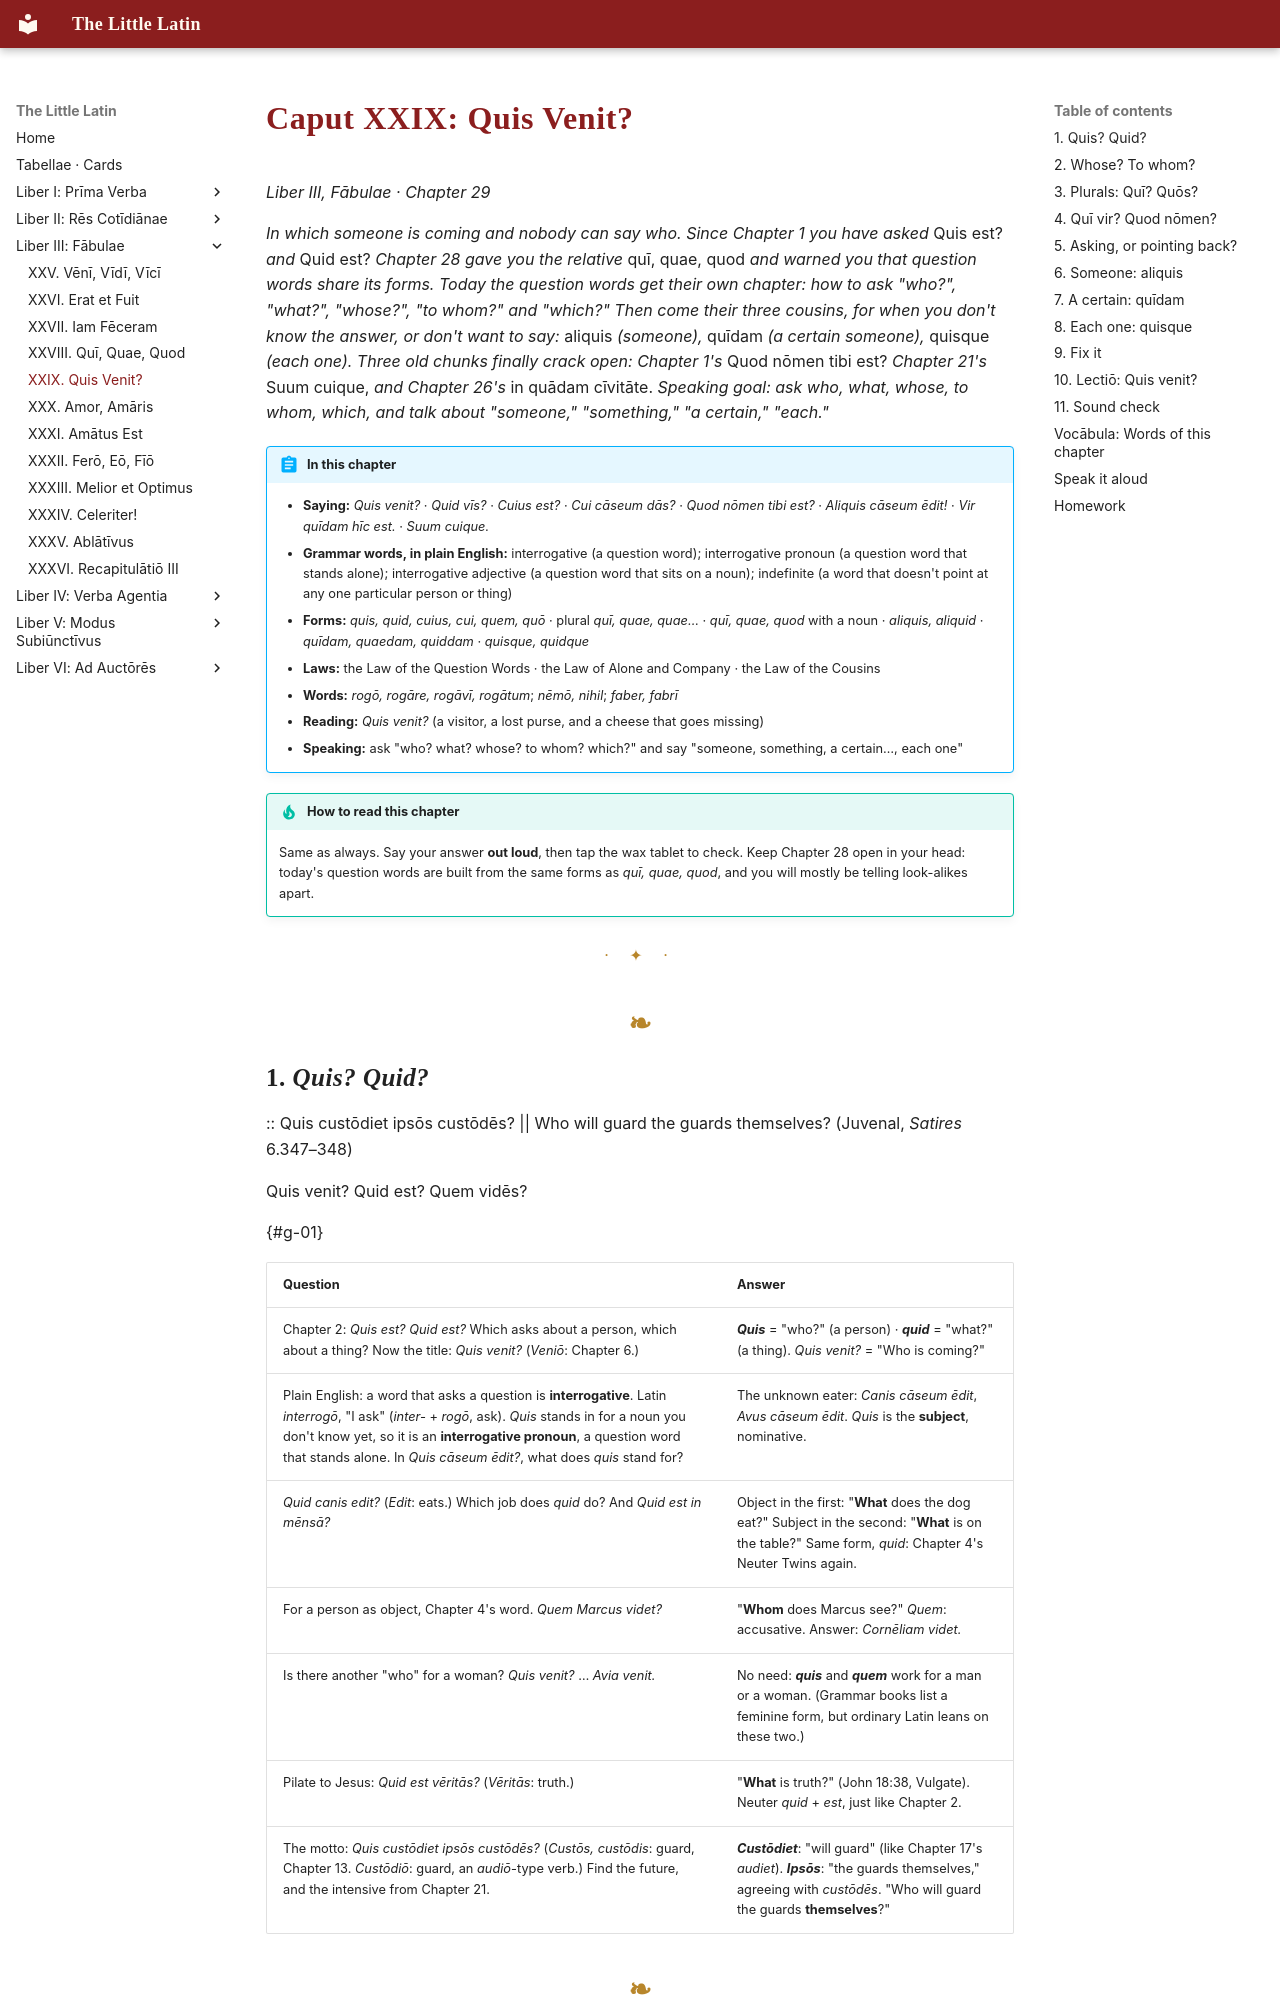

repository: watmin/the-little-latin · page: liber-iii/05-quis-venit/index.html · generator: mkdocs

# Caput XXIX: Quis Venit?

*Liber III, Fābulae · Chapter 29*

*In which someone is coming and nobody can say who. Since Chapter 1 you have asked* Quis est? *and* Quid est? *Chapter 28 gave you the relative* quī, quae, quod *and warned you that question words share its forms. Today the question words get their own chapter: how to ask "who?", "what?", "whose?", "to whom?" and "which?" Then come their three cousins, for when you don't know the answer, or don't want to say:* aliquis *(someone),* quīdam *(a certain someone),* quisque *(each one). Three old chunks finally crack open: Chapter 1's* Quod nōmen tibi est? *Chapter 21's* Suum cuique, *and Chapter 26's* in quādam cīvitāte. *Speaking goal: ask who, what, whose, to whom, which, and talk about "someone," "something," "a certain," "each."*

!!! abstract "In this chapter"
    - **Saying:** *Quis venit?* · *Quid vīs?* · *Cuius est?* · *Cui cāseum dās?* · *Quod nōmen tibi est?* · *Aliquis cāseum ēdit!* · *Vir quīdam hīc est.* · *Suum cuique.*
    - **Grammar words, in plain English:** interrogative (a question word); interrogative pronoun (a question word that stands alone); interrogative adjective (a question word that sits on a noun); indefinite (a word that doesn't point at any one particular person or thing)
    - **Forms:** *quis, quid, cuius, cui, quem, quō* · plural *quī, quae, quae…* · *quī, quae, quod* with a noun · *aliquis, aliquid* · *quīdam, quaedam, quiddam* · *quisque, quidque*
    - **Laws:** the Law of the Question Words · the Law of Alone and Company · the Law of the Cousins
    - **Words:** *rogō, rogāre, rogāvī, rogātum*; *nēmō, nihil*; *faber, fabrī*
    - **Reading:** *Quis venit?* (a visitor, a lost purse, and a cheese that goes missing)
    - **Speaking:** ask "who? what? whose? to whom? which?" and say "someone, something, a certain…, each one"

!!! tip "How to read this chapter"
    Same as always. Say your answer **out loud**, then tap the wax tablet to check. Keep Chapter 28 open in your head: today's question words are built from the same forms as *quī, quae, quod*, and you will mostly be telling look-alikes apart.

---
